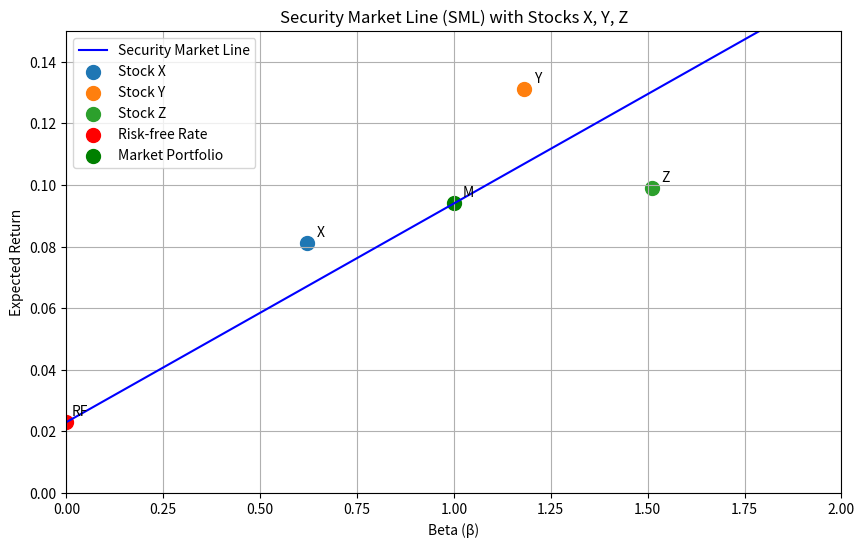

Python code for this plot:
import numpy as np
import matplotlib.pyplot as plt
import os

# 参数设定
risk_free_rate = 0.023  # 无风险利率 2.3%
market_return = 0.094   # 市场期望收益 9.4%

# 股票数据
stocks = {
    'X': {'beta': 0.62, 'return': 0.081},
    'Y': {'beta': 1.18, 'return': 0.131},
    'Z': {'beta': 1.51, 'return': 0.099}
}

# 1. 绘制证券市场线 (SML)
def plot_sml(rf, rm, stocks):
    # 生成 beta 值范围
    betas = np.linspace(0, 2, 100)
    # 计算 SML 上的期望收益
    expected_returns = rf + betas * (rm - rf)

    # 创建图形
    plt.figure(figsize=(10, 6))
    plt.plot(betas, expected_returns, label='Security Market Line', color='blue')

    # 绘制股票点
    for name, data in stocks.items():
        plt.scatter(data['beta'], data['return'], label=f'Stock {name}', s=100)
        plt.annotate(name, (data['beta'], data['return']),
                     textcoords="offset points", xytext=(10,5), ha='center')

    # 标记无风险利率点
    plt.scatter(0, rf, color='red', label='Risk-free Rate', s=100)
    plt.annotate('RF', (0, rf), textcoords="offset points", xytext=(10,5), ha='center')

    # 标记市场组合点
    plt.scatter(1, rm, color='green', label='Market Portfolio', s=100)
    plt.annotate('M', (1, rm), textcoords="offset points", xytext=(10,5), ha='center')

    # 图形设置
    plt.title('Security Market Line (SML) with Stocks X, Y, Z')
    plt.xlabel('Beta (β)')
    plt.ylabel('Expected Return')
    plt.grid(True)
    plt.legend()
    plt.xlim(0, 2)
    plt.ylim(0, 0.15)

    # 保存图形
    figure_path = 'sml_plot.png'
    plt.savefig(figure_path)
    plt.close()

    return figure_path

# 2. 计算 SML 斜率和 beta=1.27 处的期望收益
sml_slope = market_return - risk_free_rate
er_at_beta_127 = risk_free_rate + 1.27 * sml_slope

# 3. 生成图形
figure_path = plot_sml(risk_free_rate, market_return, stocks)

# 4. 存储结果
result = {
    'sml_slope': sml_slope,
    'er_at_beta_127': er_at_beta_127,
    'figure_path': os.path.abspath(figure_path)
}

# 输出结果以供验证
print(result)
